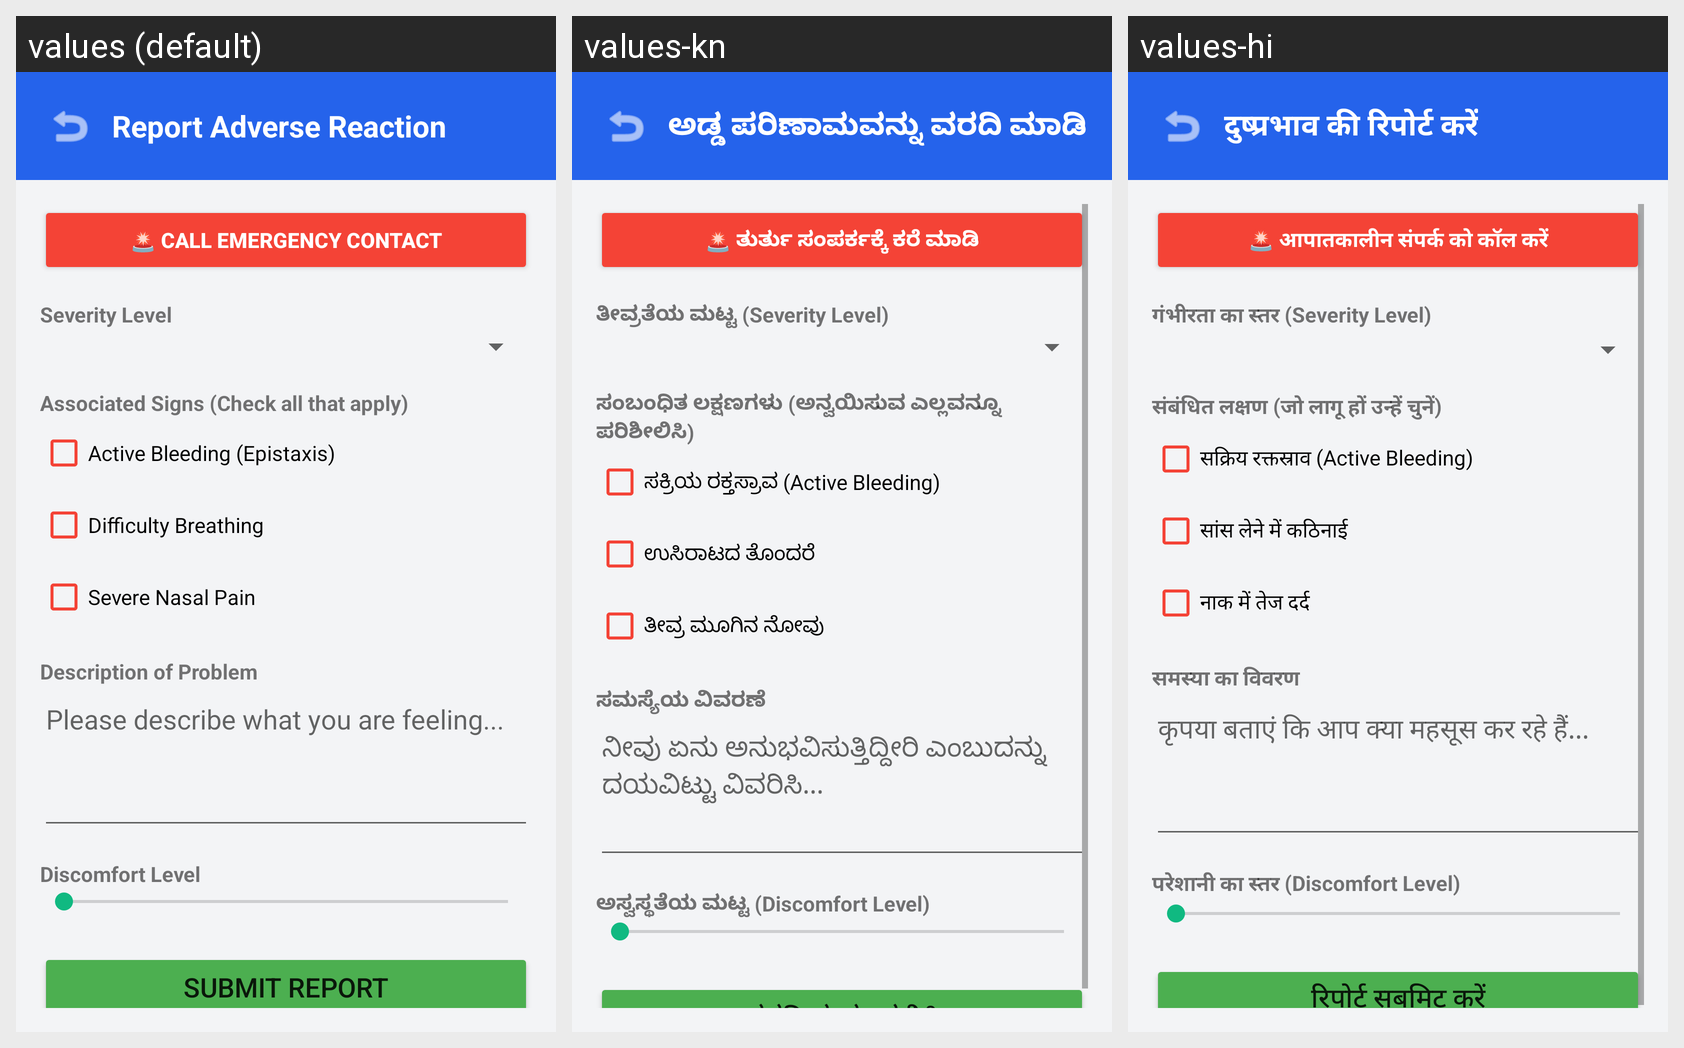

This grid shows one Android layout under several languages. Give, for every string resource on the screen, its name, the default text and each shown locale's text.
Android screen res/layout/activity_adr.xml rendered under 3 locales, left to right: values (default), values-kn, values-hi. Device: Nexus 5 (rendered at 1080×1920; each locale shown at half size, 540×960, under a caption strip naming it); theme Theme.ClinicApp.
Strings drawn on this screen, with the default value and each locale's value (text and hints the layout hard-codes, and strings that could not be matched under every locale, appear in the picture but are not listed):

report_adr
  values: Report Adverse Reaction
  values-kn: ಅಡ್ಡ ಪರಿಣಾಮವನ್ನು ವರದಿ ಮಾಡಿ
  values-hi: दुष्प्रभाव की रिपोर्ट करें

emergency_call
  values: 🚨 CALL EMERGENCY CONTACT
  values-kn: 🚨 ತುರ್ತು ಸಂಪರ್ಕಕ್ಕೆ ಕರೆ ಮಾಡಿ
  values-hi: 🚨 आपातकालीन संपर्क को कॉल करें

severity_level
  values: Severity Level
  values-kn: ತೀವ್ರತೆಯ ಮಟ್ಟ (Severity Level)
  values-hi: गंभीरता का स्तर (Severity Level)

associated_signs
  values: Associated Signs (Check all that apply)
  values-kn: ಸಂಬಂಧಿತ ಲಕ್ಷಣಗಳು (ಅನ್ವಯಿಸುವ ಎಲ್ಲವನ್ನೂ ಪರಿಶೀಲಿಸಿ)
  values-hi: संबंधित लक्षण (जो लागू हों उन्हें चुनें)

active_bleeding
  values: Active Bleeding (Epistaxis)
  values-kn: ಸಕ್ರಿಯ ರಕ್ತಸ್ರಾವ (Active Bleeding)
  values-hi: सक्रिय रक्तस्राव (Active Bleeding)

difficulty_breathing
  values: Difficulty Breathing
  values-kn: ಉಸಿರಾಟದ ತೊಂದರೆ
  values-hi: सांस लेने में कठिनाई

severe_nasal_pain
  values: Severe Nasal Pain
  values-kn: ತೀವ್ರ ಮೂಗಿನ ನೋವು
  values-hi: नाक में तेज दर्द

description_problem
  values: Description of Problem
  values-kn: ಸಮಸ್ಯೆಯ ವಿವರಣೆ
  values-hi: समस्या का विवरण

desc_hint
  values: Please describe what you are feeling...
  values-kn: ನೀವು ಏನು ಅನುಭವಿಸುತ್ತಿದ್ದೀರಿ ಎಂಬುದನ್ನು ದಯವಿಟ್ಟು ವಿವರಿಸಿ...
  values-hi: कृपया बताएं कि आप क्या महसूस कर रहे हैं...

discomfort_level
  values: Discomfort Level
  values-kn: ಅಸ್ವಸ್ಥತೆಯ ಮಟ್ಟ (Discomfort Level)
  values-hi: परेशानी का स्तर (Discomfort Level)

submit_report
  values: Submit Report
  values-kn: ವರದಿಯನ್ನು ಸಲ್ಲಿಸಿ
  values-hi: रिपोर्ट सबमिट करें
